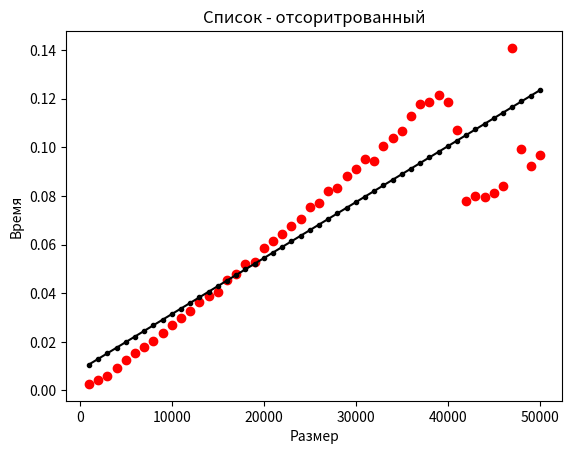
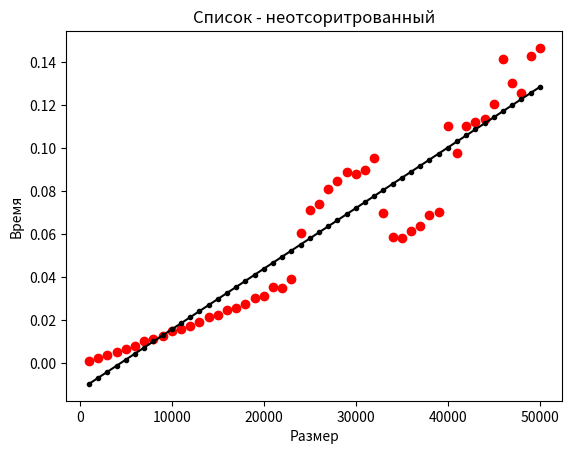
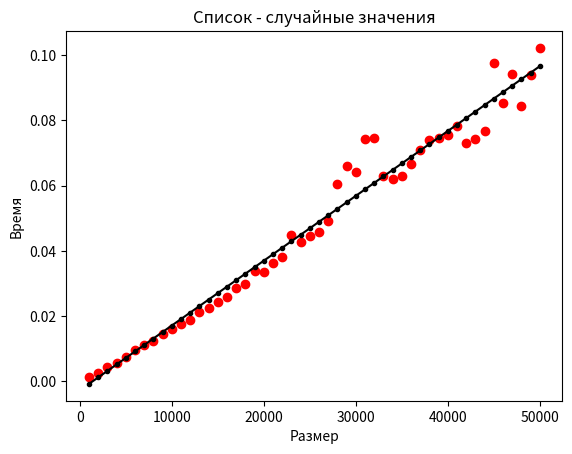

These figures' Python source, in order:
#!usr/bin/env python3
# -*- coding: utf-8 -*-

import timeit
import matplotlib.pyplot as plt
import random
import sympy as sp


def heapify(nums, n, i):
    largest = i
    left = 2 * i + 1
    right = 2 * i + 2

    if left < n and nums[i] < nums[left]:
        largest = left

    if right < n and nums[largest] < nums[right]:
        largest = right

    if largest != i:
        nums[i], nums[largest] = nums[largest], nums[i]
        heapify(nums, n, largest)


def heapSort(nums):
    n = len(nums)

    for i in range(n // 2 - 1, -1, -1):
        heapify(nums, n, i)

    for i in range(n - 1, 0, -1):
        nums[i], nums[0] = nums[0], nums[i]
        heapify(nums, i, 0)


def roots(x, y):
    sum_x = sum(x)
    sum_y = sum(y)

    sum_x2 = sum(i**2 for i in x)
    sum_xy = sum([i * j for i, j in zip(x, y)])

    n = len(x) + 1

    a, b = sp.symbols('a b')

    equation_1 = sp.Eq(sum_x2 * a + sum_x * b, sum_xy)
    equation_2 = sp.Eq(sum_x * a + (n) * b, sum_y)

    sol = sp.solve((equation_1, equation_2), (a, b))

    x1 = x
    x2 = [sol[a] * i + sol[b] for i in x1]
    return x1, x2


def gen_list(n):
        nums = []
        for _ in range(n):
            nums.append(random.randint(1, 100))
        return nums


def show_grf():
    def create_grf(x, y, x1, y1, name_of_graph, name_x, name_y):
        plt.plot(x, y, 'o', color='red')
        plt.plot(x1, y1, '.-', color='black')

        plt.xlabel(name_x)
        plt.ylabel(name_y)

        plt.title(name_of_graph)
        plt.show()
    
    def ever_sort_gph(x=[], y=[]):
        for i in range(1000, 50001, 1000):
            x.append(i)
            nums = [j for j in range(i)]
            execution_time = timeit.timeit(
                lambda: heapSort(nums), number=1
            )
            y.append(execution_time)
        
        x1, y1 = roots(x, y)

        create_grf(
            x,
            y,
            x1,
            y1, 
            "Список - отсоритрованный", 
            "Размер", 
            "Время"
        )
    
    def worst_sort_gph(x=[], y=[]):
        for i in range(1000, 50001, 1000):
            x.append(i)
            nums = [j for j in range(i, 0, -1)]
            execution_time = timeit.timeit(
                lambda: heapSort(nums), number=1
            )
            y.append(execution_time)

        x1, y1 = roots(x, y)

        create_grf(
            x,
            y,
            x1,
            y1, 
            "Список - неотсоритрованный", 
            "Размер", 
            "Время"
        )
    
    def sr_sort_gph(x=[], y=[]):
        for i in range(1000, 50001, 1000):
            x.append(i)
            nums = gen_list(i)
            execution_time = timeit.timeit(
                lambda: heapSort(nums), number=1
            ) 
            y.append(execution_time)
        
        x1, y1 = roots(x, y)

        create_grf(
            x,
            y,
            x1,
            y1, 
            "Список - случайные значения", 
            "Размер", 
            "Время"
        )

    ever_sort_gph()
    worst_sort_gph()
    sr_sort_gph()


def main():
    show_grf()


if __name__ == "__main__":
    main()
